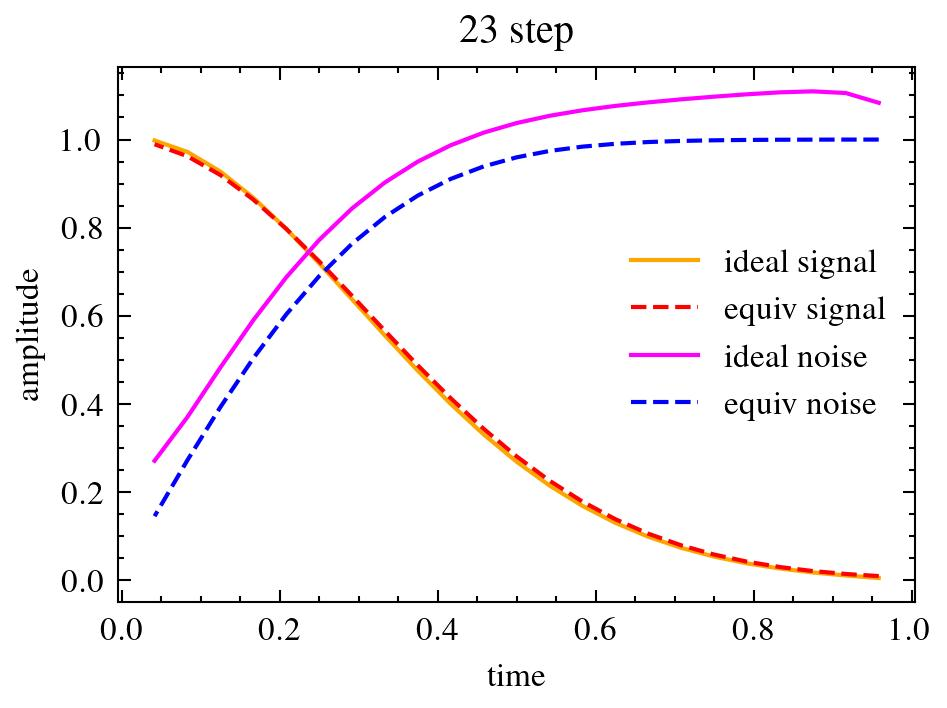

The table this chart was drawn from, first rows:
, 0.958, 0.917, 0.875, 0.833, 0.792, 0.750, 0.708, 0.667, 0.625, 0.583, 0.542, 0.500, 0.458, 0.417, 0.375, 0.333, 0.292, 0.250, 0.208, 0.167, 0.125, 0.083, 0.042
0.958, 0.005, 0.0, 0.0, 0.0, 0.0, 0.0, 0.0, 0.0, 0.0, 0.0, 0.0, 0.0, 0.0, 0.0, 0.0, 0.0, 0.0, 0.0, 0.0, 0.0, 0.0, 0.0, 0.0
0.917, 0.003, 0.008, 0.0, 0.0, 0.0, 0.0, 0.0, 0.0, 0.0, 0.0, 0.0, 0.0, 0.0, 0.0, 0.0, 0.0, 0.0, 0.0, 0.0, 0.0, 0.0, 0.0, 0.0
0.875, 0.002, 0.005, 0.011, 0.0, 0.0, 0.0, 0.0, 0.0, 0.0, 0.0, 0.0, 0.0, 0.0, 0.0, 0.0, 0.0, 0.0, 0.0, 0.0, 0.0, 0.0, 0.0, 0.0
0.833, 0.001, 0.003, 0.007, 0.015, 0.0, 0.0, 0.0, 0.0, 0.0, 0.0, 0.0, 0.0, 0.0, 0.0, 0.0, 0.0, 0.0, 0.0, 0.0, 0.0, 0.0, 0.0, 0.0
0.792, 0.001, 0.002, 0.005, 0.01, 0.021, 0.0, 0.0, 0.0, 0.0, 0.0, 0.0, 0.0, 0.0, 0.0, 0.0, 0.0, 0.0, 0.0, 0.0, 0.0, 0.0, 0.0, 0.0
0.750, 0.001, 0.001, 0.003, 0.007, 0.014, 0.028, 0.0, 0.0, 0.0, 0.0, 0.0, 0.0, 0.0, 0.0, 0.0, 0.0, 0.0, 0.0, 0.0, 0.0, 0.0, 0.0, 0.0
0.708, 0.0, 0.001, 0.002, 0.005, 0.01, 0.019, 0.037, 0.0, 0.0, 0.0, 0.0, 0.0, 0.0, 0.0, 0.0, 0.0, 0.0, 0.0, 0.0, 0.0, 0.0, 0.0, 0.0
0.667, 0.0, 0.001, 0.001, 0.003, 0.007, 0.014, 0.026, 0.047, 0.0, 0.0, 0.0, 0.0, 0.0, 0.0, 0.0, 0.0, 0.0, 0.0, 0.0, 0.0, 0.0, 0.0, 0.0
0.625, 0.0, 0.0, 0.001, 0.002, 0.005, 0.01, 0.018, 0.034, 0.06, 0.0, 0.0, 0.0, 0.0, 0.0, 0.0, 0.0, 0.0, 0.0, 0.0, 0.0, 0.0, 0.0, 0.0
0.583, 0.0, 0.0, 0.001, 0.002, 0.004, 0.007, 0.013, 0.025, 0.043, 0.074, 0.0, 0.0, 0.0, 0.0, 0.0, 0.0, 0.0, 0.0, 0.0, 0.0, 0.0, 0.0, 0.0
0.542, 0.0, 0.0, 0.001, 0.001, 0.003, 0.005, 0.01, 0.018, 0.032, 0.055, 0.09, 0.0, 0.0, 0.0, 0.0, 0.0, 0.0, 0.0, 0.0, 0.0, 0.0, 0.0, 0.0
0.500, 0.0, 0.0, 0.0, 0.001, 0.002, 0.004, 0.007, 0.014, 0.024, 0.041, 0.067, 0.108, 0.0, 0.0, 0.0, 0.0, 0.0, 0.0, 0.0, 0.0, 0.0, 0.0, 0.0
0.458, 0.0, 0.0, 0.0, 0.001, 0.001, 0.003, 0.006, 0.01, 0.018, 0.031, 0.051, 0.082, 0.128, 0.0, 0.0, 0.0, 0.0, 0.0, 0.0, 0.0, 0.0, 0.0, 0.0
0.417, 0.0, 0.0, 0.0, 0.001, 0.001, 0.002, 0.004, 0.008, 0.014, 0.023, 0.039, 0.062, 0.097, 0.15, 0.0, 0.0, 0.0, 0.0, 0.0, 0.0, 0.0, 0.0, 0.0
0.375, 0.0, 0.0, 0.0, 0.0, 0.001, 0.002, 0.003, 0.006, 0.01, 0.018, 0.029, 0.046, 0.073, 0.113, 0.174, 0.0, 0.0, 0.0, 0.0, 0.0, 0.0, 0.0, 0.0
0.333, 0.0, 0.0, 0.0, 0.0, 0.001, 0.001, 0.002, 0.004, 0.008, 0.013, 0.022, 0.035, 0.054, 0.084, 0.13, 0.202, 0.0, 0.0, 0.0, 0.0, 0.0, 0.0, 0.0
0.292, 0.0, 0.0, 0.0, 0.0, 0.0, 0.001, 0.002, 0.003, 0.006, 0.01, 0.016, 0.025, 0.039, 0.061, 0.094, 0.147, 0.234, 0.0, 0.0, 0.0, 0.0, 0.0, 0.0
0.250, 0.0, 0.0, 0.0, 0.0, 0.0, 0.001, 0.001, 0.002, 0.004, 0.007, 0.011, 0.018, 0.028, 0.043, 0.066, 0.103, 0.164, 0.272, 0.0, 0.0, 0.0, 0.0, 0.0
0.208, 0.0, 0.0, 0.0, 0.0, 0.0, 0.0, 0.001, 0.001, 0.003, 0.004, 0.007, 0.012, 0.018, 0.028, 0.044, 0.068, 0.108, 0.18, 0.321, 0.0, 0.0, 0.0, 0.0
0.167, 0.0, 0.0, 0.0, 0.0, 0.0, 0.0, 0.0, 0.001, 0.002, 0.003, 0.004, 0.007, 0.011, 0.017, 0.026, 0.041, 0.065, 0.109, 0.194, 0.387, 0.0, 0.0, 0.0
0.125, 0.0, 0.0, 0.0, 0.0, 0.0, 0.0, 0.0, 0.0, 0.001, 0.001, 0.002, 0.004, 0.006, 0.009, 0.013, 0.021, 0.033, 0.055, 0.099, 0.198, 0.484, 0.0, 0.0
0.083, 0.0, 0.0, 0.0, 0.0, 0.0, 0.0, 0.0, 0.0, 0.0, 0.0, 0.001, 0.001, 0.002, 0.003, 0.005, 0.007, 0.012, 0.02, 0.035, 0.071, 0.173, 0.641, 0.0
0.042, 0.0, 0.0, 0.0, 0.0, 0.0, 0.0, 0.0, 0.0, 0.0, 0.0, 0.0, 0.0, 0.0, 0.0, 0.0, 0.0, 0.001, 0.001, 0.002, 0.004, 0.009, 0.034, 0.946
